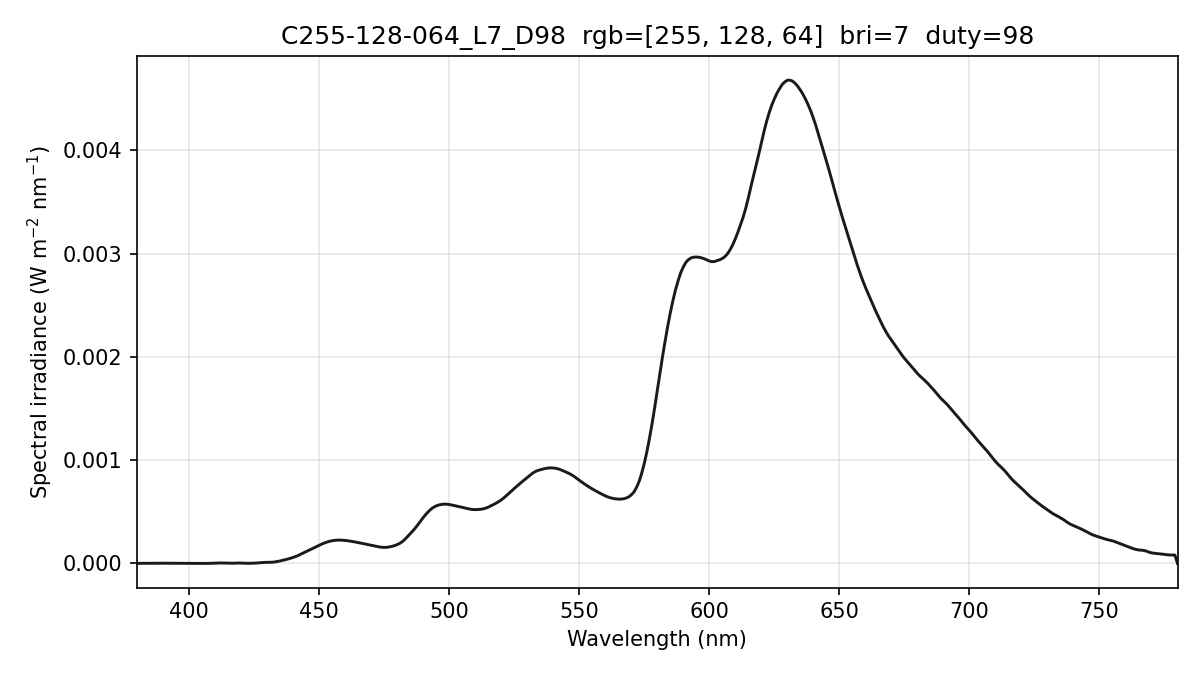

The data file committed next to this chart (first rows):
wavelength_nm, spectral_irradiance_W_m2_nm, spectral_irradiance_std_W_m2_nm, spectral_irradiance_uW_cm2_nm, photon_irradiance_photons_m2_s_nm
380, 6.71980545e-07, 6.59357315e-07, 6.71980545e-05, 1.28547479e+12
381, 6.71980545e-07, 6.59357315e-07, 6.71980545e-05, 1.28885762e+12
382, 6.71980545e-07, 6.59357315e-07, 6.71980545e-05, 1.29224045e+12
383, 6.90663108e-07, 4.37144339e-07, 6.90663108e-05, 1.33164450e+12
384, 7.33042019e-07, 1.04502690e-07, 7.33042019e-05, 1.41704409e+12
385, 9.95196226e-07, 2.46531252e-07, 9.95196226e-05, 1.92882452e+12
386, 1.45844316e-06, 1.29054969e-06, 1.45844316e-04, 2.83400152e+12
387, 1.98126119e-06, 2.79097625e-06, 1.98126119e-04, 3.85989921e+12
388, 2.16243989e-06, 3.26892477e-06, 2.16243989e-04, 4.22375811e+12
389, 2.00197902e-06, 2.74166381e-06, 2.00197902e-04, 3.92041815e+12
390, 1.82191081e-06, 1.77693657e-06, 1.82191081e-04, 3.57696744e+12
391, 1.88031917e-06, 1.75572573e-06, 1.88031917e-04, 3.70110664e+12
392, 2.12923447e-06, 2.78312981e-06, 2.12923447e-04, 4.20177529e+12
393, 2.13158345e-06, 2.96065626e-06, 2.13158345e-04, 4.21714135e+12
394, 1.83441335e-06, 2.09864350e-06, 1.83441335e-04, 3.63845234e+12
395, 1.31328276e-06, 1.14947461e-06, 1.31328276e-04, 2.61143130e+12
396, 8.42665496e-07, 1.10895323e-06, 8.42665496e-05, 1.67986223e+12
397, 4.22561310e-07, 7.31897658e-07, 4.22561310e-05, 8.44507488e+11
398, 1.66986654e-07, 2.44754748e-07, 1.66986654e-05, 3.34570852e+11
399, 6.26842514e-08, 8.75164483e-08, 6.26842514e-06, 1.25908372e+11
400, 9.71895350e-08, 1.68337213e-07, 9.71895350e-06, 1.95705379e+11
401, 1.03574906e-07, 1.79397000e-07, 1.03574906e-05, 2.09084668e+11
402, 7.21734880e-08, 1.25008148e-07, 7.21734880e-06, 1.46058560e+11
403, 4.27694419e-08, 4.38488126e-08, 4.27694419e-06, 8.67684615e+10
404, 5.09114422e-08, 7.51991134e-08, 5.09114422e-06, 1.03542830e+11
405, 1.02503080e-07, 1.77540542e-07, 1.02503080e-05, 2.08985043e+11
406, 2.11863313e-07, 3.66958022e-07, 2.11863313e-05, 4.33017113e+11
407, 3.68765673e-07, 6.38720882e-07, 3.68765673e-05, 7.55558620e+11
408, 8.22293559e-07, 7.55618668e-07, 8.22293559e-05, 1.68892482e+12
409, 1.76725832e-06, 8.80632512e-07, 1.76725832e-04, 3.63870301e+12
410, 3.20365982e-06, 1.92521537e-06, 3.20365982e-04, 6.61231477e+12
411, 4.18199117e-06, 2.46655278e-06, 4.18199117e-04, 8.65263136e+12
412, 4.40336066e-06, 2.20774904e-06, 4.40336066e-04, 9.13281670e+12
413, 3.78909428e-06, 2.09110971e-06, 3.78909428e-04, 7.87786856e+12
414, 2.86679449e-06, 2.21992415e-06, 2.86679449e-04, 5.97475594e+12
415, 1.69890219e-06, 1.60566351e-06, 1.69890219e-04, 3.54927573e+12
416, 1.19630094e-06, 4.16334029e-07, 1.19630094e-04, 2.50528445e+12
417, 1.83804913e-06, 1.87417838e-06, 1.83804913e-04, 3.85848165e+12
418, 3.45475067e-06, 3.89635864e-06, 3.45475067e-04, 7.26969616e+12
419, 4.15852588e-06, 4.27729091e-06, 4.15852588e-04, 8.77155720e+12
420, 3.63723402e-06, 2.91700560e-06, 3.63723402e-04, 7.69030922e+12
421, 2.29476035e-06, 9.84155484e-07, 2.29476035e-04, 4.86343036e+12
422, 1.37593161e-06, 1.20147893e-06, 1.37593161e-04, 2.92302524e+12
423, 8.80748664e-07, 1.28598741e-06, 8.80748664e-05, 1.87549378e+12
424, 1.30680196e-06, 1.18783446e-06, 1.30680196e-04, 2.78932360e+12
425, 2.48530038e-06, 1.34572457e-06, 2.48530038e-04, 5.31729902e+12
426, 4.43242211e-06, 1.51246866e-06, 4.43242211e-04, 9.50547839e+12
427, 6.44070469e-06, 1.05663972e-06, 6.44070469e-04, 1.38447312e+13
428, 8.48978075e-06, 4.34810284e-08, 8.48978075e-04, 1.82920977e+13
429, 9.83651198e-06, 2.39887161e-07, 9.83651198e-04, 2.12432855e+13
430, 1.03015359e-05, 1.30758203e-06, 1.03015359e-03, 2.22994271e+13
431, 1.02686382e-05, 3.91399315e-06, 1.02686382e-03, 2.22799079e+13
432, 1.15756268e-05, 4.99254938e-06, 1.15756268e-03, 2.51739597e+13
433, 1.43772457e-05, 4.28842778e-06, 1.43772457e-03, 3.13391244e+13
434, 1.88301311e-05, 2.90439396e-06, 1.88301311e-03, 4.11401946e+13
435, 2.40624740e-05, 2.34030562e-06, 2.40624740e-03, 5.26929850e+13
436, 3.00839047e-05, 2.28675694e-06, 3.00839047e-03, 6.60304049e+13
437, 3.64150492e-05, 1.74358796e-06, 3.64150492e-03, 8.01097923e+13
438, 4.28168650e-05, 8.25985860e-07, 4.28168650e-03, 9.44087491e+13
439, 4.98442737e-05, 1.53215056e-06, 4.98442737e-03, 1.10154707e+14
... 341 more rows
